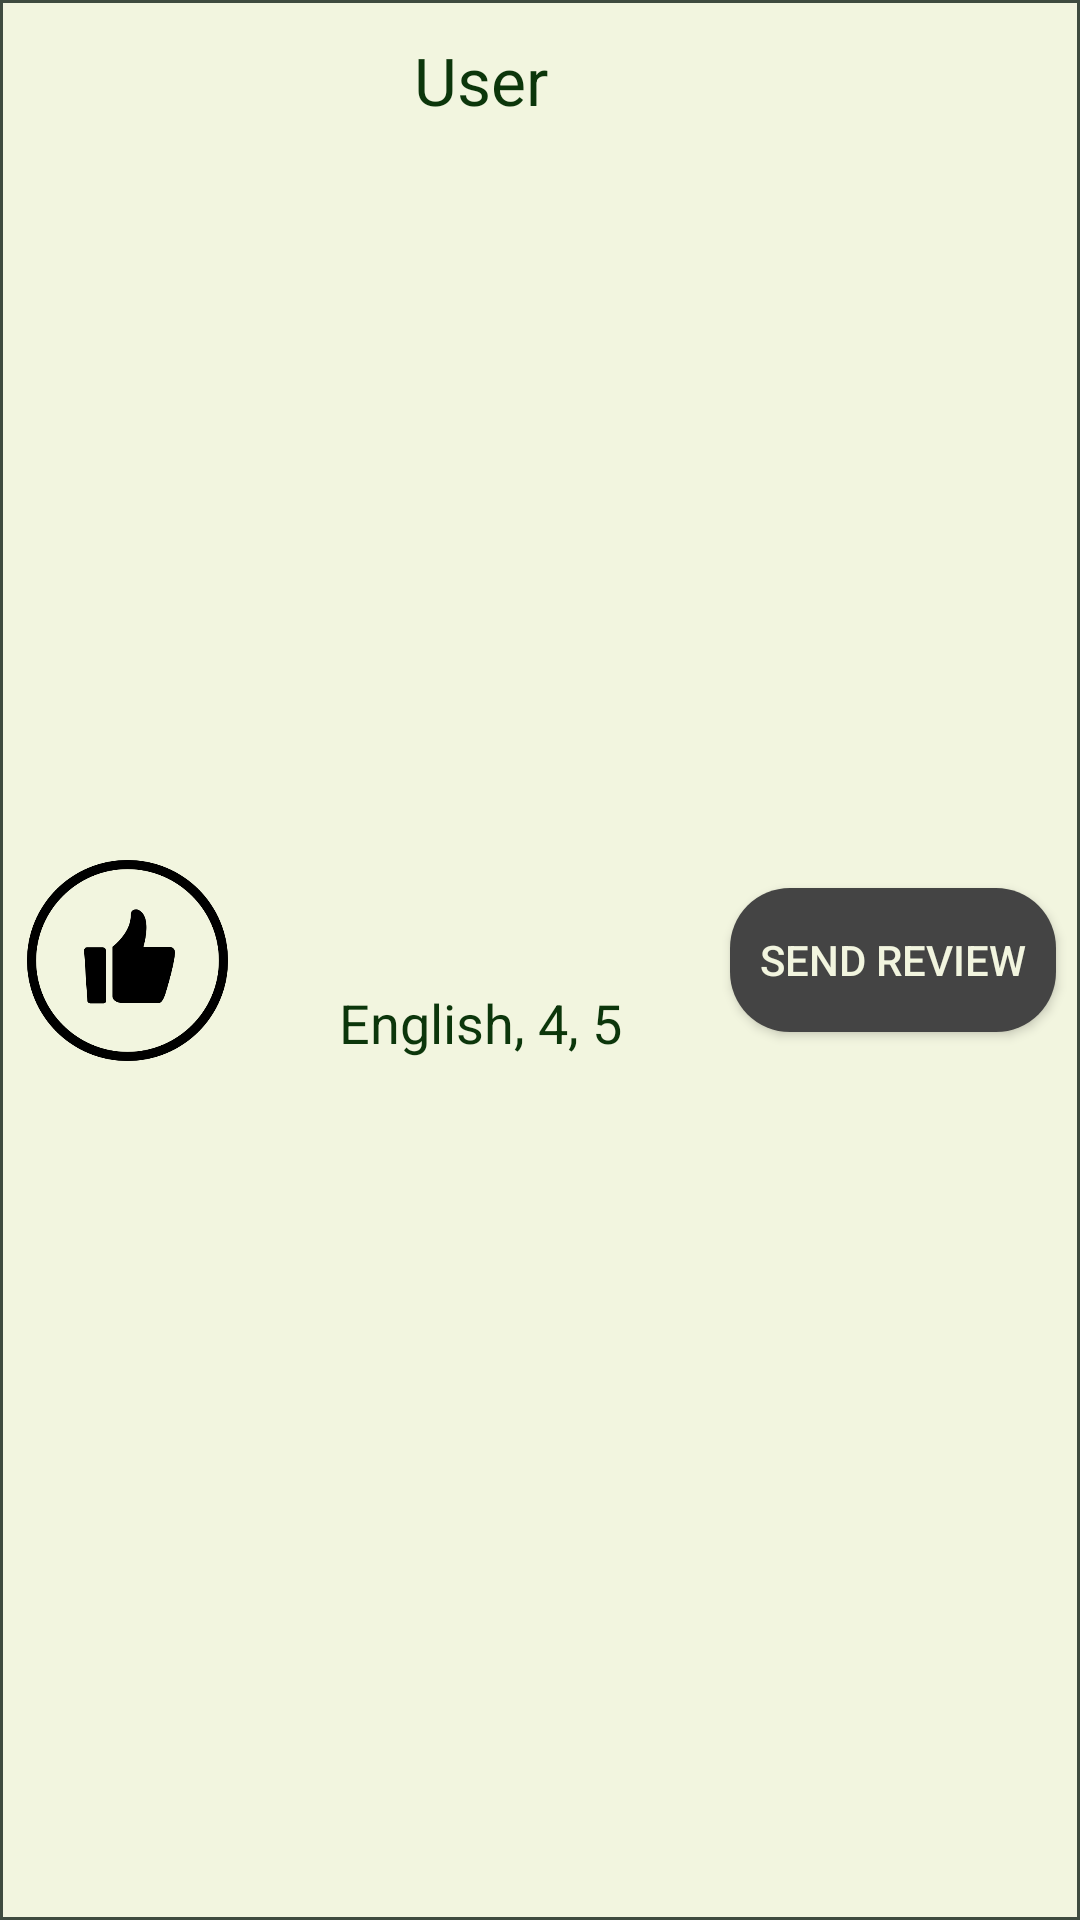

Produce the Android XML layout that renders to this screen, including the resource entries it uses.
<!-- AndroidManifest.xml: application theme AppTheme -->
<!-- res/layout/recommended_users.xml -->
<?xml version="1.0" encoding="utf-8"?>
<androidx.constraintlayout.widget.ConstraintLayout xmlns:android="http://schemas.android.com/apk/res/android"
    xmlns:app="http://schemas.android.com/apk/res-auto"
    android:id="@+id/constraintLayout"
    android:layout_width="match_parent"
    android:layout_height="wrap_content"
    android:background="@drawable/chats_border">


    <ImageView
        android:id="@+id/recommended_user_image"
        android:layout_width="69dp"
        android:layout_height="67dp"
        android:layout_alignParentLeft="true"
        android:layout_centerVertical="true"
        android:layout_margin="8dp"
        android:src="@drawable/recommended_user"
        app:layout_constraintBottom_toBottomOf="parent"
        app:layout_constraintLeft_toLeftOf="parent"
        app:layout_constraintTop_toTopOf="parent" />

    <TextView
        android:id="@+id/recommended_user"
        android:layout_width="wrap_content"
        android:layout_height="wrap_content"
        android:layout_centerInParent="true"
        android:layout_margin="12dp"
        android:fontFamily="sans-serif"
        android:gravity="center_vertical"
        android:text="User"
        android:textColor="@color/app_color_dark"
        android:textSize="22sp"
        app:layout_constraintLeft_toRightOf="@id/recommended_user_image"
        app:layout_constraintRight_toLeftOf="@id/review_request_button"
        app:layout_constraintTop_toTopOf="parent" />

    <TextView
        android:id="@+id/rating"
        android:layout_width="wrap_content"
        android:layout_height="wrap_content"
        android:layout_centerVertical="true"
        android:layout_margin="8dp"
        android:fontFamily="sans-serif"
        android:gravity="center_vertical"
        android:textColor="@color/app_color_dark"
        android:textSize="18sp"
        android:text="English, 4, 5"
        app:layout_constraintTop_toBottomOf="@id/recommended_user"
        app:layout_constraintBottom_toBottomOf="parent"
        app:layout_constraintLeft_toRightOf="@id/recommended_user_image"
        app:layout_constraintRight_toLeftOf="@id/review_request_button"/>

    <Button
        android:id="@+id/review_request_button"
        android:background="@drawable/rounded_button"
        android:layout_width="wrap_content"
        android:layout_height="wrap_content"
        android:layout_margin="8dp"
        android:onClick="ReviewRequest"
        android:text="Send Review"
        android:textColor="#f2f5df"
        app:layout_constraintBottom_toBottomOf="parent"
        app:layout_constraintRight_toRightOf="parent"

        app:layout_constraintTop_toTopOf="parent" />
</androidx.constraintlayout.widget.ConstraintLayout>
<!-- resources referenced by this layout -->
<resources>
  <color name="app_color_dark">#FF0C360B</color>
  <!-- drawable chats_border (drawable) -->
  <?xml version="1.0" encoding="utf-8"?>
  <shape xmlns:android="http://schemas.android.com/apk/res/android"
      android:shape="rectangle">
      <solid android:color="@color/white" />
      <stroke
          android:width="1dp"
          android:color="#3F4B3F" />
  </shape>
  <!-- drawable recommended_user: png bitmap (drawable, 16151 bytes) -->
  <!-- drawable rounded_button (drawable) -->
  <?xml version="1.0" encoding="utf-8"?>
  <shape xmlns:android="http://schemas.android.com/apk/res/android"
      android:shape="rectangle">
  
      <corners android:radius="20dp"/>
      <solid android:color="@color/black"/>
      <padding
          android:bottom="5dp"
          android:left="10dp"
          android:right="10dp"
          android:top="5dp"/>
  
  </shape>
  <style name="AppTheme" parent="Theme.AppCompat.Light.NoActionBar">
          
          <item name="colorPrimary">@color/colorPrimary</item>
          <item name="colorPrimaryDark">@color/colorPrimaryDark</item>
          <item name="colorAccent">@color/colorAccent</item>
      </style>
  
      @TargetApi(21)
  <color name="white">#F2F5DF</color>
  <color name="black">#444444</color>
  <color name="colorPrimary">#008577</color>
  <color name="colorPrimaryDark">#00574B</color>
  <color name="colorAccent">#D81B60</color>
</resources>
